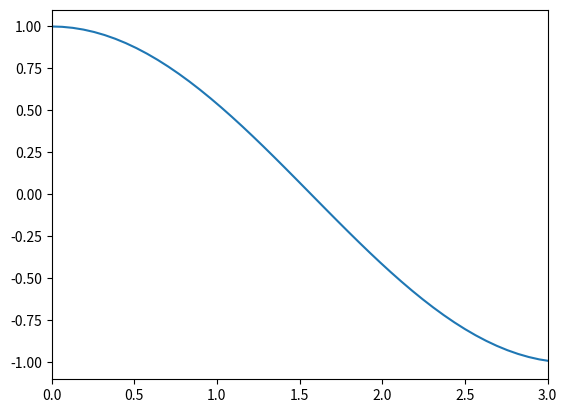

Reproduce this figure in Python.
#2.1.2 グラフの表示範囲を設定する
print('---------------2.1.2 グラフの表示範囲を設定する---------------')

import matplotlib.pyplot as plt
import numpy as np

x = np.linspace(0, np.pi)
y = np.cos(x)

# x=[0,3]
plt.xlim([0, 3])
plt.plot(x, y)
plt.show()